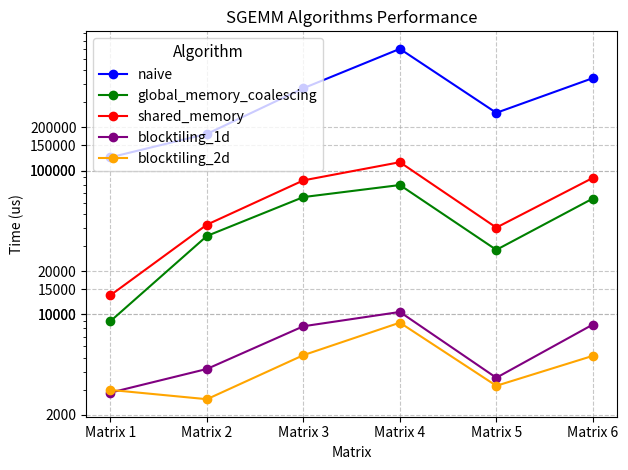

This figure's Python source: (Note: this script raises an exception after producing the figure.)
import matplotlib.pyplot as plt
import pandas as pd
from matplotlib.ticker import LogLocator, ScalarFormatter
# Data from the table
algo = ['naive', 'global_memory_coalescing', 'shared_memory', 'blocktiling_1d', 'blocktiling_2d']
algorithm = []
for item in algo:
    algorithm += [item]*6

data = {
    'Algorithm': algorithm,
    'Matrix': ['Matrix 1', 'Matrix 2', 'Matrix 3', 'Matrix 4', 'Matrix 5', 'Matrix 6']*len(algo),
    'Time (us)': [123707, 179951, 373887, 702349, 252176, 439462,
                  8976.98, 35116.6, 65442, 79366, 28115.3, 63925.2,
                  13594.9, 42083.7, 85513.6, 114396, 40141.6, 88951.5,
                  2858.95, 4176.16, 8272.45, 10400.3, 3626.16, 8499.03,
                  2983.98, 2572.57, 5207.49, 8763.37, 3188.26, 5149.85]
}

# Create a pandas DataFrame
df = pd.DataFrame(data)

# Create a figure and axis
fig, ax = plt.subplots()

# Map algorithm names to unique colors
algorithm_colors = {
    'naive': 'blue',
    'global_memory_coalescing': 'green',
    'shared_memory': 'red',
    'blocktiling_1d': 'purple',
    'blocktiling_2d': 'orange'
}

# Plot each line
for algo, color in algorithm_colors.items():
    algo_data = df[df['Algorithm'] == algo]
    x = algo_data['Matrix']  # Use only 'Matrix' for x-axis labels
    y = algo_data['Time (us)']
    ax.plot(x, y, label=algo, marker='o', color=color, linestyle='-')

# Set labels and title
ax.set_xlabel('Matrix')
ax.set_ylabel('Time (us)')
ax.set_title('SGEMM Algorithms Performance')
ax.legend()

# Add gridlines
ax.grid(True, linestyle='--', alpha=0.7)

# Customize axis ticks
ax.set_xticks(df['Matrix'].unique())  # Use unique matrices for ticks
ax.set_xticklabels(sorted(df['Matrix'].unique()))  # Sort to maintain order

ax.set_yscale('log')
# Customize log-scale axis ticks
ax.yaxis.set_major_locator(LogLocator(subs=[1, 1.5, 2, 10]))

# Use ScalarFormatter for log-scale axis labels
ax.yaxis.set_major_formatter(ScalarFormatter())

# Add a legend with a shadow and a title
legend = ax.legend(title='Algorithm', loc='upper left')
legend.get_title().set_fontsize('11')

# Add a horizontal line at y=0 for better readability
ax.axhline(0, color='black', linewidth=0.5)

# Tighten layout for better appearance
plt.tight_layout()

# Save the plot to a local file (e.g., PNG format)
output_file_path = './imgs/algorithm_performance_plot.png'
plt.savefig(output_file_path, format='png', dpi=300)

# Display the saved file path
print(f"Plot saved to: {output_file_path}")

# Show the plot
plt.show()
